Run: headless pygame with SDL's dummy video driver; simulated clock (each Clock.tick advances the game by its frame time, no real sleeping); random seed 0; keys injected as events and as key.get_pressed() state; no mouse input.
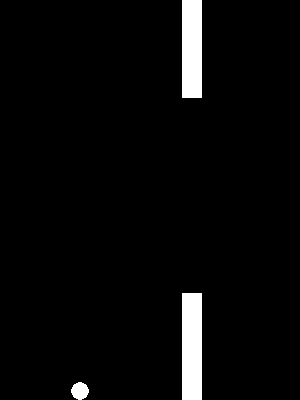
Frame 1 of 4 · flips 1–60 · no input
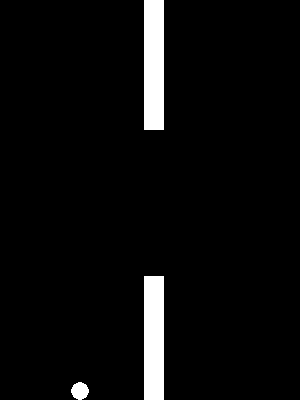
Frame 2 of 4 · flips 61–180 · tapped SPACE, RETURN · held RIGHT (→), D
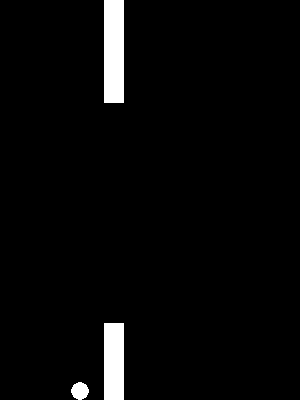
Frame 3 of 4 · flips 181–300 · held DOWN (↓), S
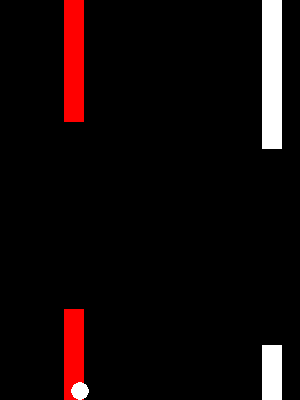
Frame 4 of 4 · flips 301–420 · held LEFT (←), A, UP (↑), W

The pygame program that drew these frames:

""" 
    Created on Mon April 19 2021

    @author: umairkarel
"""

import pygame
from pygame.draw import *
from random import randint

width = 300
height = 400
white = (255,255,255)
black = (0,0,0)
red = (255,0,0)

pygame.init()
screen = pygame.display.set_mode((width, height))
clock = pygame.time.Clock()
FPS = 60

class Bird:
    def __init__(self):
        self.x = 80
        self.y = height//2
        self.r = 9
        self.gravity = 0.4
        self.velocity = 0
        self.uplift = -12

    def show(self):
        self.x = int(self.x)
        self.y = int(self.y)
        circle(screen, white, (self.x,self.y), self.r)

    def flapp(self):
        self.velocity += self.uplift

    def update(self):
        self.velocity += self.gravity
        self.y += self.velocity * 0.9

        if self.y > height-self.r:
            self.y = height-self.r
            self.velocity = 0

        elif self.y < self.r:
            self.y = self.r
            self.velocity = 0

class Obstacle:
    def __init__(self):
        self.top = randint(0,(height//2)-25)
        self.bottom = randint(0,(height//2)-25)
        self.x = 300
        self.w = 20
        self.hit = False

    def show(self):
        color = red if self.hit else white
        rect(screen, color, pygame.Rect(self.x,0,self.w,self.top))
        rect(screen, color, pygame.Rect(self.x,height-self.bottom,self.w,height))

    def update(self):
        self.x -= 2

    def hits(self, bird):
        if (bird.y < self.top or bird.y > height-self.bottom):
            if (bird.x > self.x and bird.x < self.x + self.w):
                self.hit = True
                return
        self.hit = False 

bird = Bird()
pipes = [Obstacle()]

running = True
frameCount = 0
while running:
    for event in pygame.event.get():
        if event.type == pygame.QUIT:
            running = False

        if event.type == pygame.KEYDOWN:
            if event.key == pygame.K_SPACE:
                bird.flapp()

    if frameCount%100 == 0:
        pipes.append(Obstacle())

    for pipe in pipes:
        pipe.hits(bird)

        pipe.show()
        pipe.update()

        if pipe.x < -pipe.w:
            pipes.remove(pipe)
        

    bird.show()
    bird.update()

    pygame.display.flip()
    screen.fill(black)
    clock.tick(FPS)
    frameCount += 1

pygame.quit()
